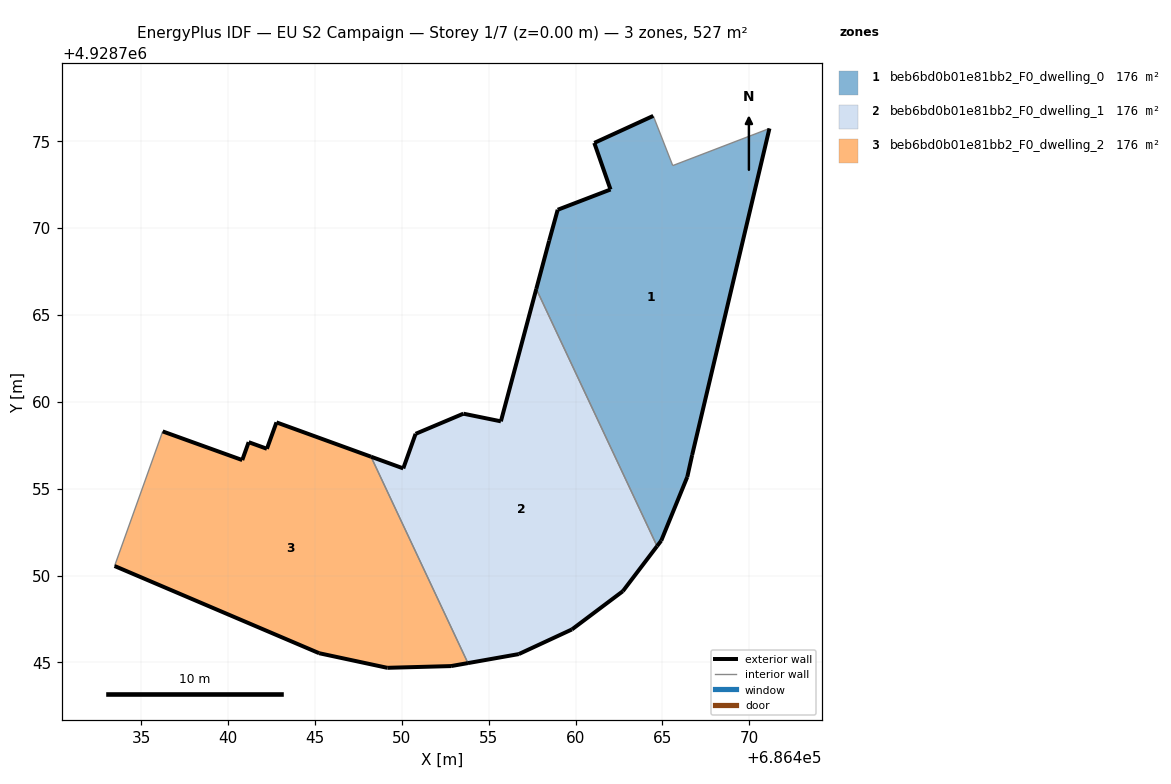
=== STOREY PLAN SPEC (per zone: floor XY polygon, exterior-wall plan segments, windows/doors) ===
zone 1: beb6bd0b01e81bb2_F0_dwelling_0  (175.6 m²)
  floor: (686466.44, 4928755.68) (686466.71, 4928756.94) (686471.17, 4928775.74) (686465.60, 4928773.60) (686464.48, 4928776.46) (686461.08, 4928774.90) (686462.02, 4928772.22) (686458.97, 4928771.05) (686458.48, 4928769.28) (686457.74, 4928766.50) (686464.69, 4928751.69) (686464.94, 4928752.01)
  exterior wall: (686457.74, 4928766.50) – (686458.48, 4928769.28)  [2.9 m]
  exterior wall: (686458.48, 4928769.28) – (686458.97, 4928771.05)  [1.8 m]
  exterior wall: (686458.97, 4928771.05) – (686462.02, 4928772.22)  [3.3 m]
  exterior wall: (686462.02, 4928772.22) – (686461.08, 4928774.90)  [2.8 m]
  exterior wall: (686461.08, 4928774.90) – (686464.48, 4928776.46)  [3.7 m]
  exterior wall: (686471.17, 4928775.74) – (686466.71, 4928756.94)  [19.3 m]
  exterior wall: (686466.71, 4928756.94) – (686466.44, 4928755.68)  [1.3 m]
  exterior wall: (686466.44, 4928755.68) – (686464.94, 4928752.01)  [4.0 m]
  exterior wall: (686464.94, 4928752.01) – (686464.69, 4928751.69)  [0.4 m]
  interior walls: 3
zone 2: beb6bd0b01e81bb2_F0_dwelling_1  (175.6 m²)
  floor: (686462.72, 4928749.10) (686464.69, 4928751.69) (686457.74, 4928766.50) (686455.70, 4928758.88) (686453.55, 4928759.32) (686450.80, 4928758.16) (686450.08, 4928756.17) (686448.23, 4928756.84) (686453.81, 4928744.96) (686456.73, 4928745.48) (686459.80, 4928746.90)
  exterior wall: (686448.23, 4928756.84) – (686450.08, 4928756.17)  [2.0 m]
  exterior wall: (686450.08, 4928756.17) – (686450.80, 4928758.16)  [2.1 m]
  exterior wall: (686450.80, 4928758.16) – (686453.55, 4928759.32)  [3.0 m]
  exterior wall: (686453.55, 4928759.32) – (686455.70, 4928758.88)  [2.2 m]
  exterior wall: (686455.70, 4928758.88) – (686457.74, 4928766.50)  [7.9 m]
  exterior wall: (686464.69, 4928751.69) – (686462.72, 4928749.10)  [3.3 m]
  exterior wall: (686462.72, 4928749.10) – (686459.80, 4928746.90)  [3.7 m]
  exterior wall: (686459.80, 4928746.90) – (686456.73, 4928745.48)  [3.4 m]
  exterior wall: (686456.73, 4928745.48) – (686453.81, 4928744.96)  [3.0 m]
  interior walls: 2
zone 3: beb6bd0b01e81bb2_F0_dwelling_2  (175.6 m²)
  floor: (686453.81, 4928744.96) (686448.23, 4928756.84) (686442.79, 4928758.82) (686442.23, 4928757.30) (686441.19, 4928757.68) (686440.81, 4928756.65) (686436.23, 4928758.30) (686433.46, 4928750.55) (686445.24, 4928745.53) (686449.17, 4928744.69) (686452.83, 4928744.79)
  exterior wall: (686436.23, 4928758.30) – (686440.81, 4928756.65)  [4.9 m]
  exterior wall: (686440.81, 4928756.65) – (686441.19, 4928757.68)  [1.1 m]
  exterior wall: (686441.19, 4928757.68) – (686442.23, 4928757.30)  [1.1 m]
  exterior wall: (686442.23, 4928757.30) – (686442.79, 4928758.82)  [1.6 m]
  exterior wall: (686442.79, 4928758.82) – (686448.23, 4928756.84)  [5.8 m]
  exterior wall: (686453.81, 4928744.96) – (686452.83, 4928744.79)  [1.0 m]
  exterior wall: (686452.83, 4928744.79) – (686449.17, 4928744.69)  [3.7 m]
  exterior wall: (686449.17, 4928744.69) – (686445.24, 4928745.53)  [4.0 m]
  exterior wall: (686445.24, 4928745.53) – (686433.46, 4928750.55)  [12.8 m]
  interior walls: 2

=== DERIVED (storey summary) ===
Building: EU S2 Campaign
Storey: 1 of 7  (floor level z = 0.00 m)
Storey gross floor area: 526.9 m²
Zones on this storey: 3
  - beb6bd0b01e81bb2_F0_dwelling_0: floor 175.6 m²; exterior wall 39.5 m (118.6 m²); WWR 0.0%
  - beb6bd0b01e81bb2_F0_dwelling_1: floor 175.6 m²; exterior wall 30.4 m (91.3 m²); WWR 0.0%
  - beb6bd0b01e81bb2_F0_dwelling_2: floor 175.6 m²; exterior wall 36.0 m (107.9 m²); WWR 0.0%
Zone adjacency (shared interzone walls):
  - beb6bd0b01e81bb2_F0_dwelling_0 ↔ beb6bd0b01e81bb2_F0_dwelling_1
  - beb6bd0b01e81bb2_F0_dwelling_1 ↔ beb6bd0b01e81bb2_F0_dwelling_2